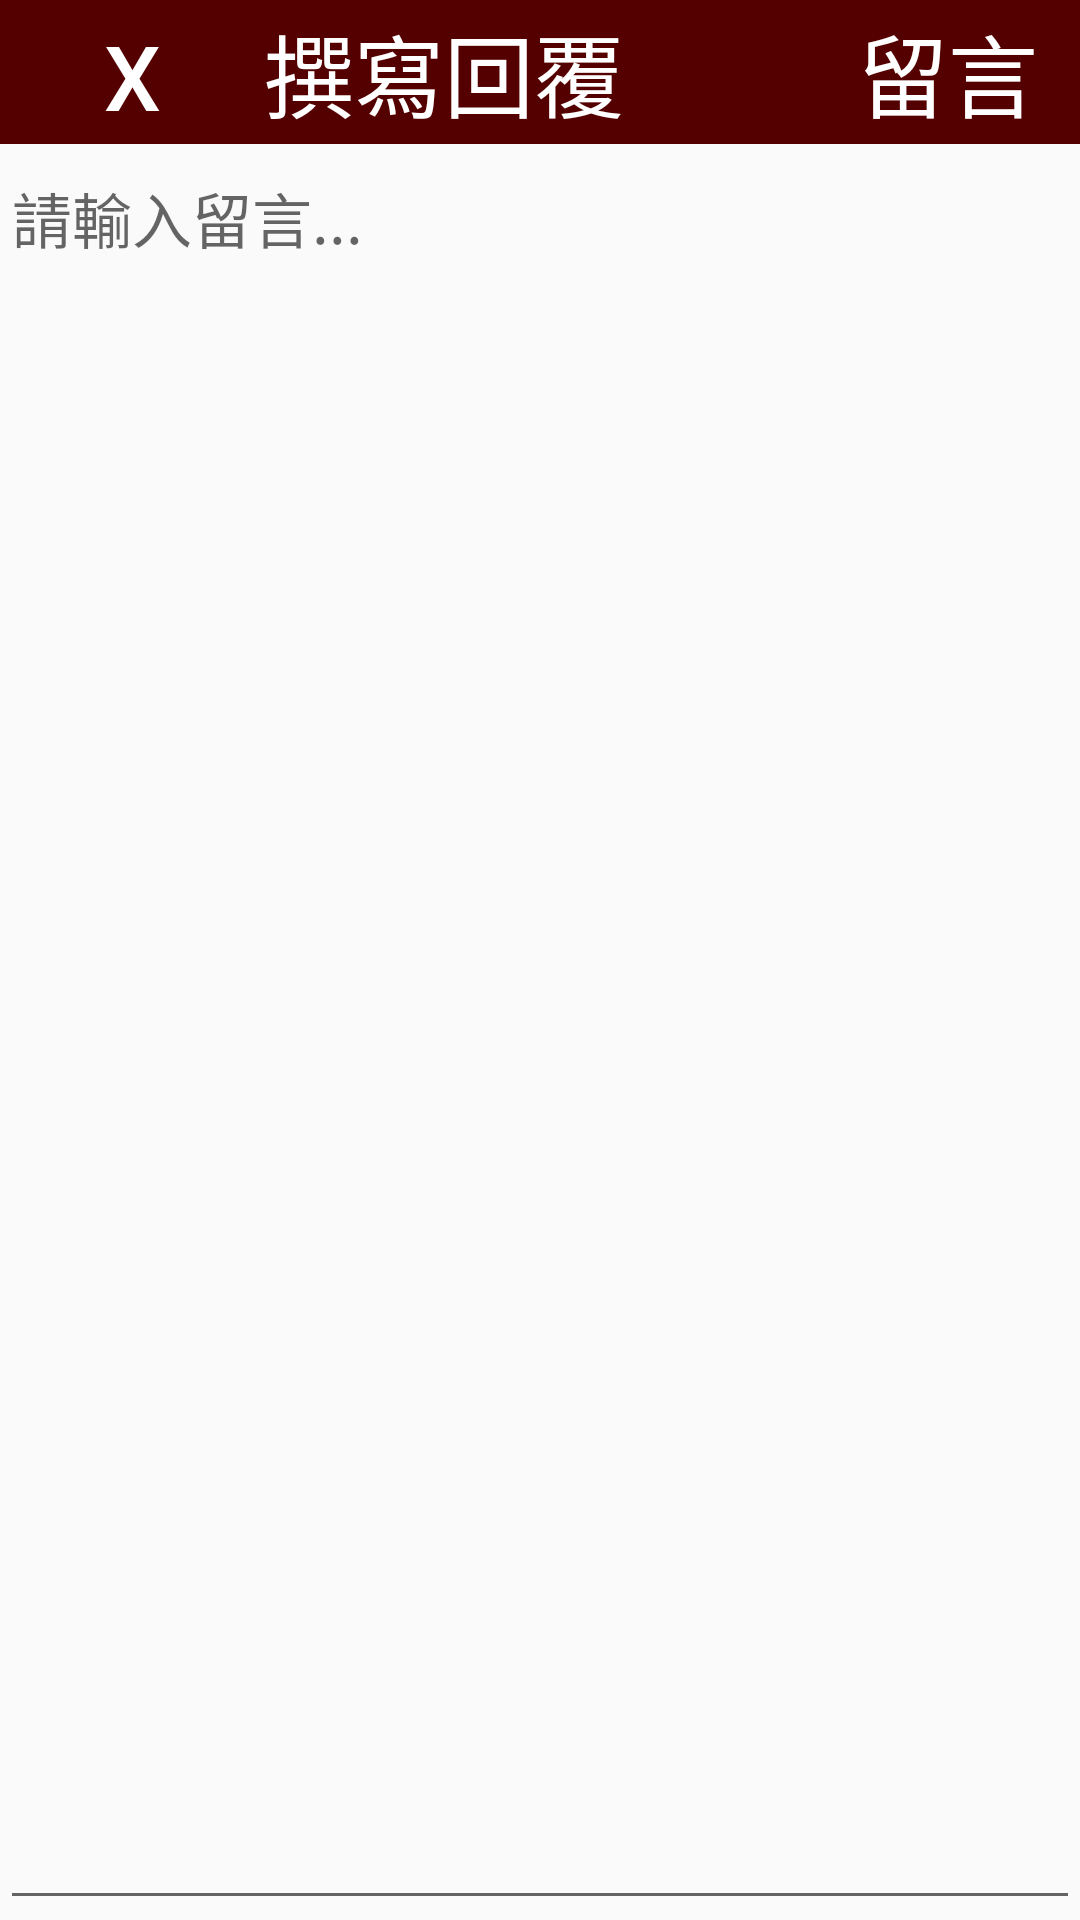

Android layout source for this screen:
<!-- AndroidManifest.xml: application theme AppTheme -->
<!-- res/layout/news_message.xml -->
<?xml version="1.0" encoding="utf-8"?>
<LinearLayout xmlns:android="http://schemas.android.com/apk/res/android"
    android:layout_width="match_parent"
    android:layout_height="match_parent"
    android:orientation="vertical">

    <LinearLayout
        android:layout_width="match_parent"
        android:layout_height="wrap_content"
        android:orientation="horizontal"
        android:textColor="@color/white"
        android:background="@color/redDark">

        <Button
            android:id="@+id/go_back_but"
            android:layout_width="wrap_content"
            android:layout_height="wrap_content"
            android:text="X"
            android:textSize="30dp"
            android:textColor="@color/white"
            android:background="@drawable/red_button"
            />

        <TextView
            android:id="@+id/textView"
            android:layout_width="match_parent"
            android:layout_height="wrap_content"
            android:layout_weight="200"
            android:text="撰寫回覆"
            android:gravity="center_vertical"
            android:textSize="30dp"
            android:textColor="@color/white"
            android:background="@color/redDark"/>

        <Button
            android:id="@+id/go_message_but"
            android:layout_width="wrap_content"
            android:layout_height="wrap_content"
            android:text="留言"
            android:textSize="30dp"
            android:textColor="@color/white"
            android:background="@drawable/red_button"
            />
    </LinearLayout>

    <EditText
        android:id="@+id/message_et"
        android:layout_width="match_parent"
        android:layout_height="match_parent"
        android:ems="10"
        android:inputType="textMultiLine"
        android:gravity="top"
        android:hint="請輸入留言..."
        android:textSize="20dp"/>
</LinearLayout>
<!-- resources referenced by this layout -->
<resources>
  <color name="redDark">#550000</color>
  <color name="white">#FFFFFF</color>
  <!-- drawable red_button (drawable) -->
  <?xml version="1.0" encoding="utf-8"?>
  <selector xmlns:android="http://schemas.android.com/apk/res/android">
      <item
          android:state_focused="true"
          android:state_pressed="false"
          android:drawable="@drawable/red" />
      <item
          android:state_focused="true"
          android:state_pressed="true"
          android:drawable="@drawable/ash" />
      <item
          android:state_focused="false"
          android:state_pressed="true"
          android:drawable="@drawable/ash" />
      <item android:drawable="@drawable/red" />
  </selector>
  <style name="AppTheme" parent="Theme.AppCompat.Light.DarkActionBar">
          
          <item name="colorPrimary">@color/colorPrimary</item>
          <item name="colorPrimaryDark">@color/colorPrimaryDark</item>
          <item name="colorAccent">@color/colorAccent</item>
      </style>
  <!-- drawable red (drawable) -->
  <?xml version="1.0" encoding="utf-8"?>
  <selector xmlns:android="http://schemas.android.com/apk/res/android">
      <item>
          <shape>
              
              <solid android:color="@color/redDark"/>
              
              
              <corners android:radius="5dp"/>
              <padding
                  android:left="2dp"
                  android:top="2dp"
                  android:right="2dp"
                  android:bottom="2dp" />
          </shape>
      </item>
  </selector>
  <color name="colorPrimary">#550000</color>
  <color name="colorPrimaryDark">#770000</color>
  <color name="colorAccent">#770000</color>
</resources>
